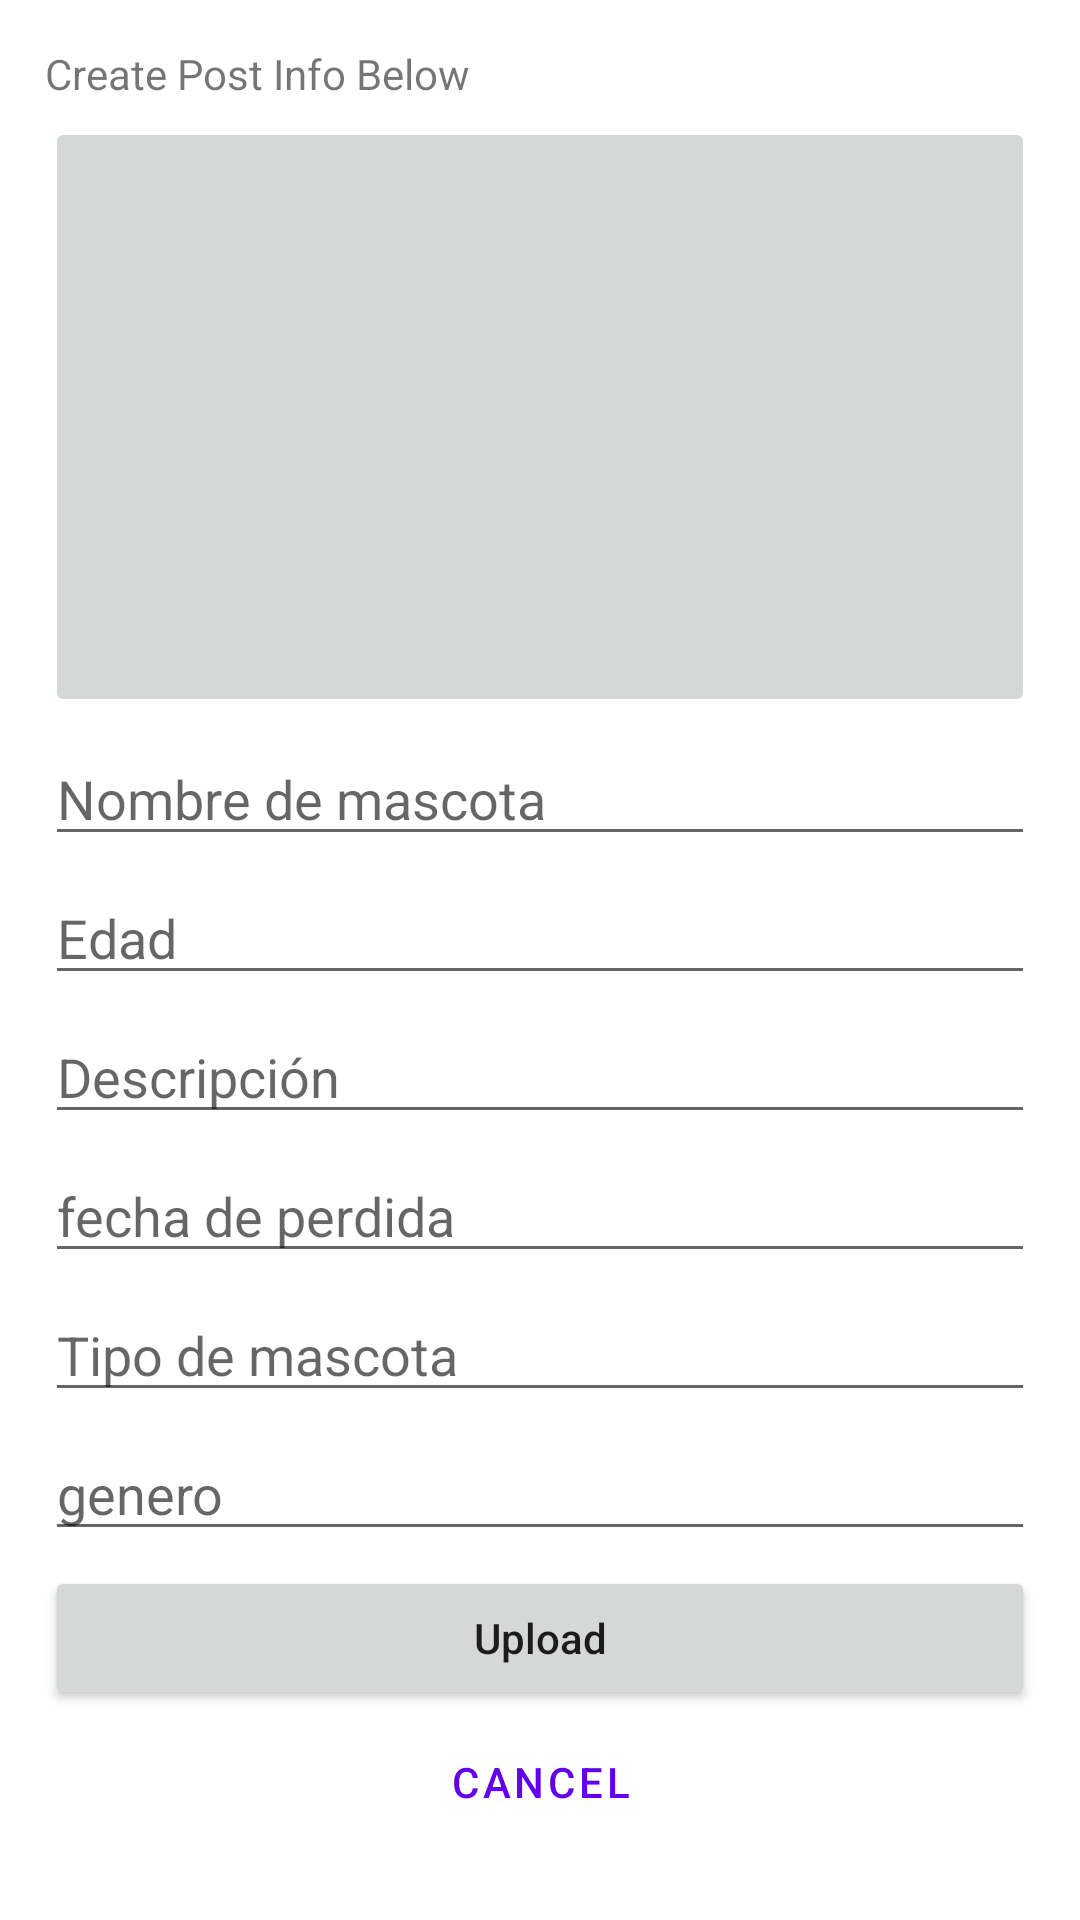

The Android layout XML behind this screen, and the referenced resources:
<!-- AndroidManifest.xml: application theme Theme.PetSearcher -->
<!-- res/layout/fragment_create_edit_pet_post.xml -->
<layout xmlns:android="http://schemas.android.com/apk/res/android"
    xmlns:tools="http://schemas.android.com/tools"
    tools:context="com.dai.CreateEditPetPostFragment"
    >

    <LinearLayout
        android:layout_width="match_parent"
        android:layout_height="match_parent"
        android:padding="15dp"
        android:orientation="vertical">

        <TextView
            android:id="@+id/tv_general_title"
            android:layout_width="match_parent"
            android:layout_height="wrap_content"
            android:text="Create Post Info Below"
            android:layout_marginBottom="5dp"/>

        <ImageButton
            android:id="@+id/iv_photo_info"
            android:layout_width="match_parent"
            android:layout_height="200dp"
            android:src="@drawable/ic_launcher_foreground"
            android:layout_marginBottom="5dp"/>

        <EditText
            android:id="@+id/et_name_info"
            android:layout_width="match_parent"
            android:layout_height="wrap_content"
            android:hint="Nombre de mascota"
            tools:text="@tools:sample/first_names"
            android:layout_marginBottom="5dp"/>

        <EditText
            android:id="@+id/et_age_info"
            android:layout_width="match_parent"
            android:layout_height="wrap_content"
            android:inputType="number"
            android:hint="Edad"
            tools:text="@tools:sample/lorem"
            android:layout_marginBottom="5dp"/>

        <EditText
            android:id="@+id/et_description_info"
            android:layout_width="match_parent"
            android:layout_height="wrap_content"
            android:inputType="textPersonName"
            android:maxLines="5"
            android:hint="Descripción"
            tools:text="@tools:sample/lorem/random"
            android:layout_marginBottom="5dp"/>

        <EditText
            android:id="@+id/et_date_info"
            android:layout_width="match_parent"
            android:layout_height="wrap_content"
            android:inputType="textPersonName"
            android:hint="fecha de perdida"
            tools:text="@tools:sample/date/ddmmyy"
            android:layout_marginBottom="5dp"/>

        <EditText
            android:id="@+id/et_type_info"
            android:layout_width="match_parent"
            android:layout_height="wrap_content"
            android:hint="Tipo de mascota"
            android:inputType="textPersonName"
            tools:text="Dog"
            android:layout_marginBottom="5dp"/>
        <EditText
            android:id="@+id/et_gender_info"
            android:layout_width="match_parent"
            android:layout_height="wrap_content"
            android:inputType="textPersonName"
            android:hint="genero"
            tools:text="Female"
            android:layout_marginBottom="5dp"/>

        <Button
            android:id="@+id/btn_upload"
            android:layout_width="match_parent"
            android:layout_height="wrap_content"
            android:inputType="textPersonName"
            android:text="Upload"/>
        <Button
            android:layout_width="match_parent"
            android:layout_height="wrap_content"
            android:text="Cancel"
            style="?attr/materialButtonOutlinedStyle"/>
    </LinearLayout>
</layout>
<!-- resources referenced by this layout -->
<resources>
  <style name="Theme.PetSearcher" parent="Theme.MaterialComponents.DayNight.DarkActionBar">
          
          <item name="colorPrimary">@color/purple_500</item>
          <item name="colorPrimaryVariant">@color/purple_700</item>
          <item name="colorOnPrimary">@color/white</item>
          
          <item name="colorSecondary">@color/teal_200</item>
          <item name="colorSecondaryVariant">@color/teal_700</item>
          <item name="colorOnSecondary">@color/black</item>
          
          <item name="android:statusBarColor" tools:targetApi="l">?attr/colorPrimaryVariant</item>
          
      </style>
  <!-- not gathered from this repository: default colours our renderer supplied (Android Studio template values) -->
  <color name="purple_500">#FF6200EE</color>
  <color name="purple_700">#FF3700B3</color>
  <color name="teal_200">#FF03DAC5</color>
  <color name="teal_700">#FF018786</color>
  <color name="black">#FF000000</color>
  <color name="white">#FFFFFFFF</color>
</resources>
